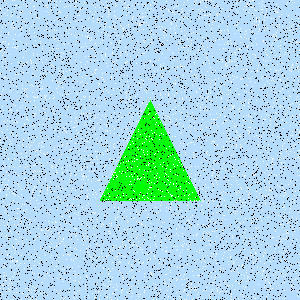

The file beside this chart, header and first rows:
Type, X, Y
Salt, 26, 152
Salt, 82, 194
Salt, 20, 12
Salt, 175, 246
Salt, 248, 277
Salt, 236, 145
Salt, 23, 139
Salt, 164, 7
Salt, 293, 122
Salt, 261, 220
Salt, 11, 191
Salt, 105, 55
Salt, 240, 223
Salt, 90, 137
Salt, 291, 204
Salt, 206, 287
Salt, 219, 95
Salt, 184, 128
Salt, 231, 271
Salt, 37, 97
Salt, 60, 237
Salt, 3, 53
Salt, 165, 274
Salt, 95, 56
Salt, 253, 257
Salt, 131, 199
Salt, 171, 36
Salt, 211, 28
Salt, 213, 5
Salt, 168, 296
Salt, 165, 251
Salt, 197, 38
Salt, 279, 186
Salt, 267, 92
Salt, 81, 131
Salt, 3, 121
Salt, 159, 271
Salt, 97, 219
Salt, 286, 4
Salt, 260, 152
Salt, 271, 87
Salt, 35, 106
Salt, 10, 261
Salt, 34, 97
Salt, 65, 297
Salt, 7, 104
Salt, 6, 171
Salt, 91, 60
Salt, 93, 124
Salt, 147, 151
Salt, 54, 39
Salt, 206, 160
Salt, 23, 210
Salt, 73, 87
Salt, 35, 40
Salt, 296, 134
Salt, 126, 95
Salt, 29, 260
Salt, 235, 46
Salt, 232, 61
... 8,940 more rows
